Image classification data set "dataset" (drive087/cloud_item_detection on GitHub). Class labels (8): Chang, Homey, lay, Mama, Milo, Pepsi, Rosa, Waiwai.

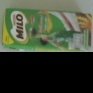
Label: Milo

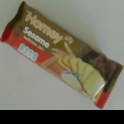
Label: Homey

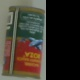
Label: Rosa

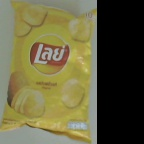
Label: lay

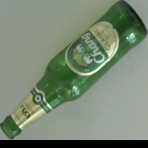
Label: Chang

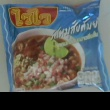
Label: Waiwai
